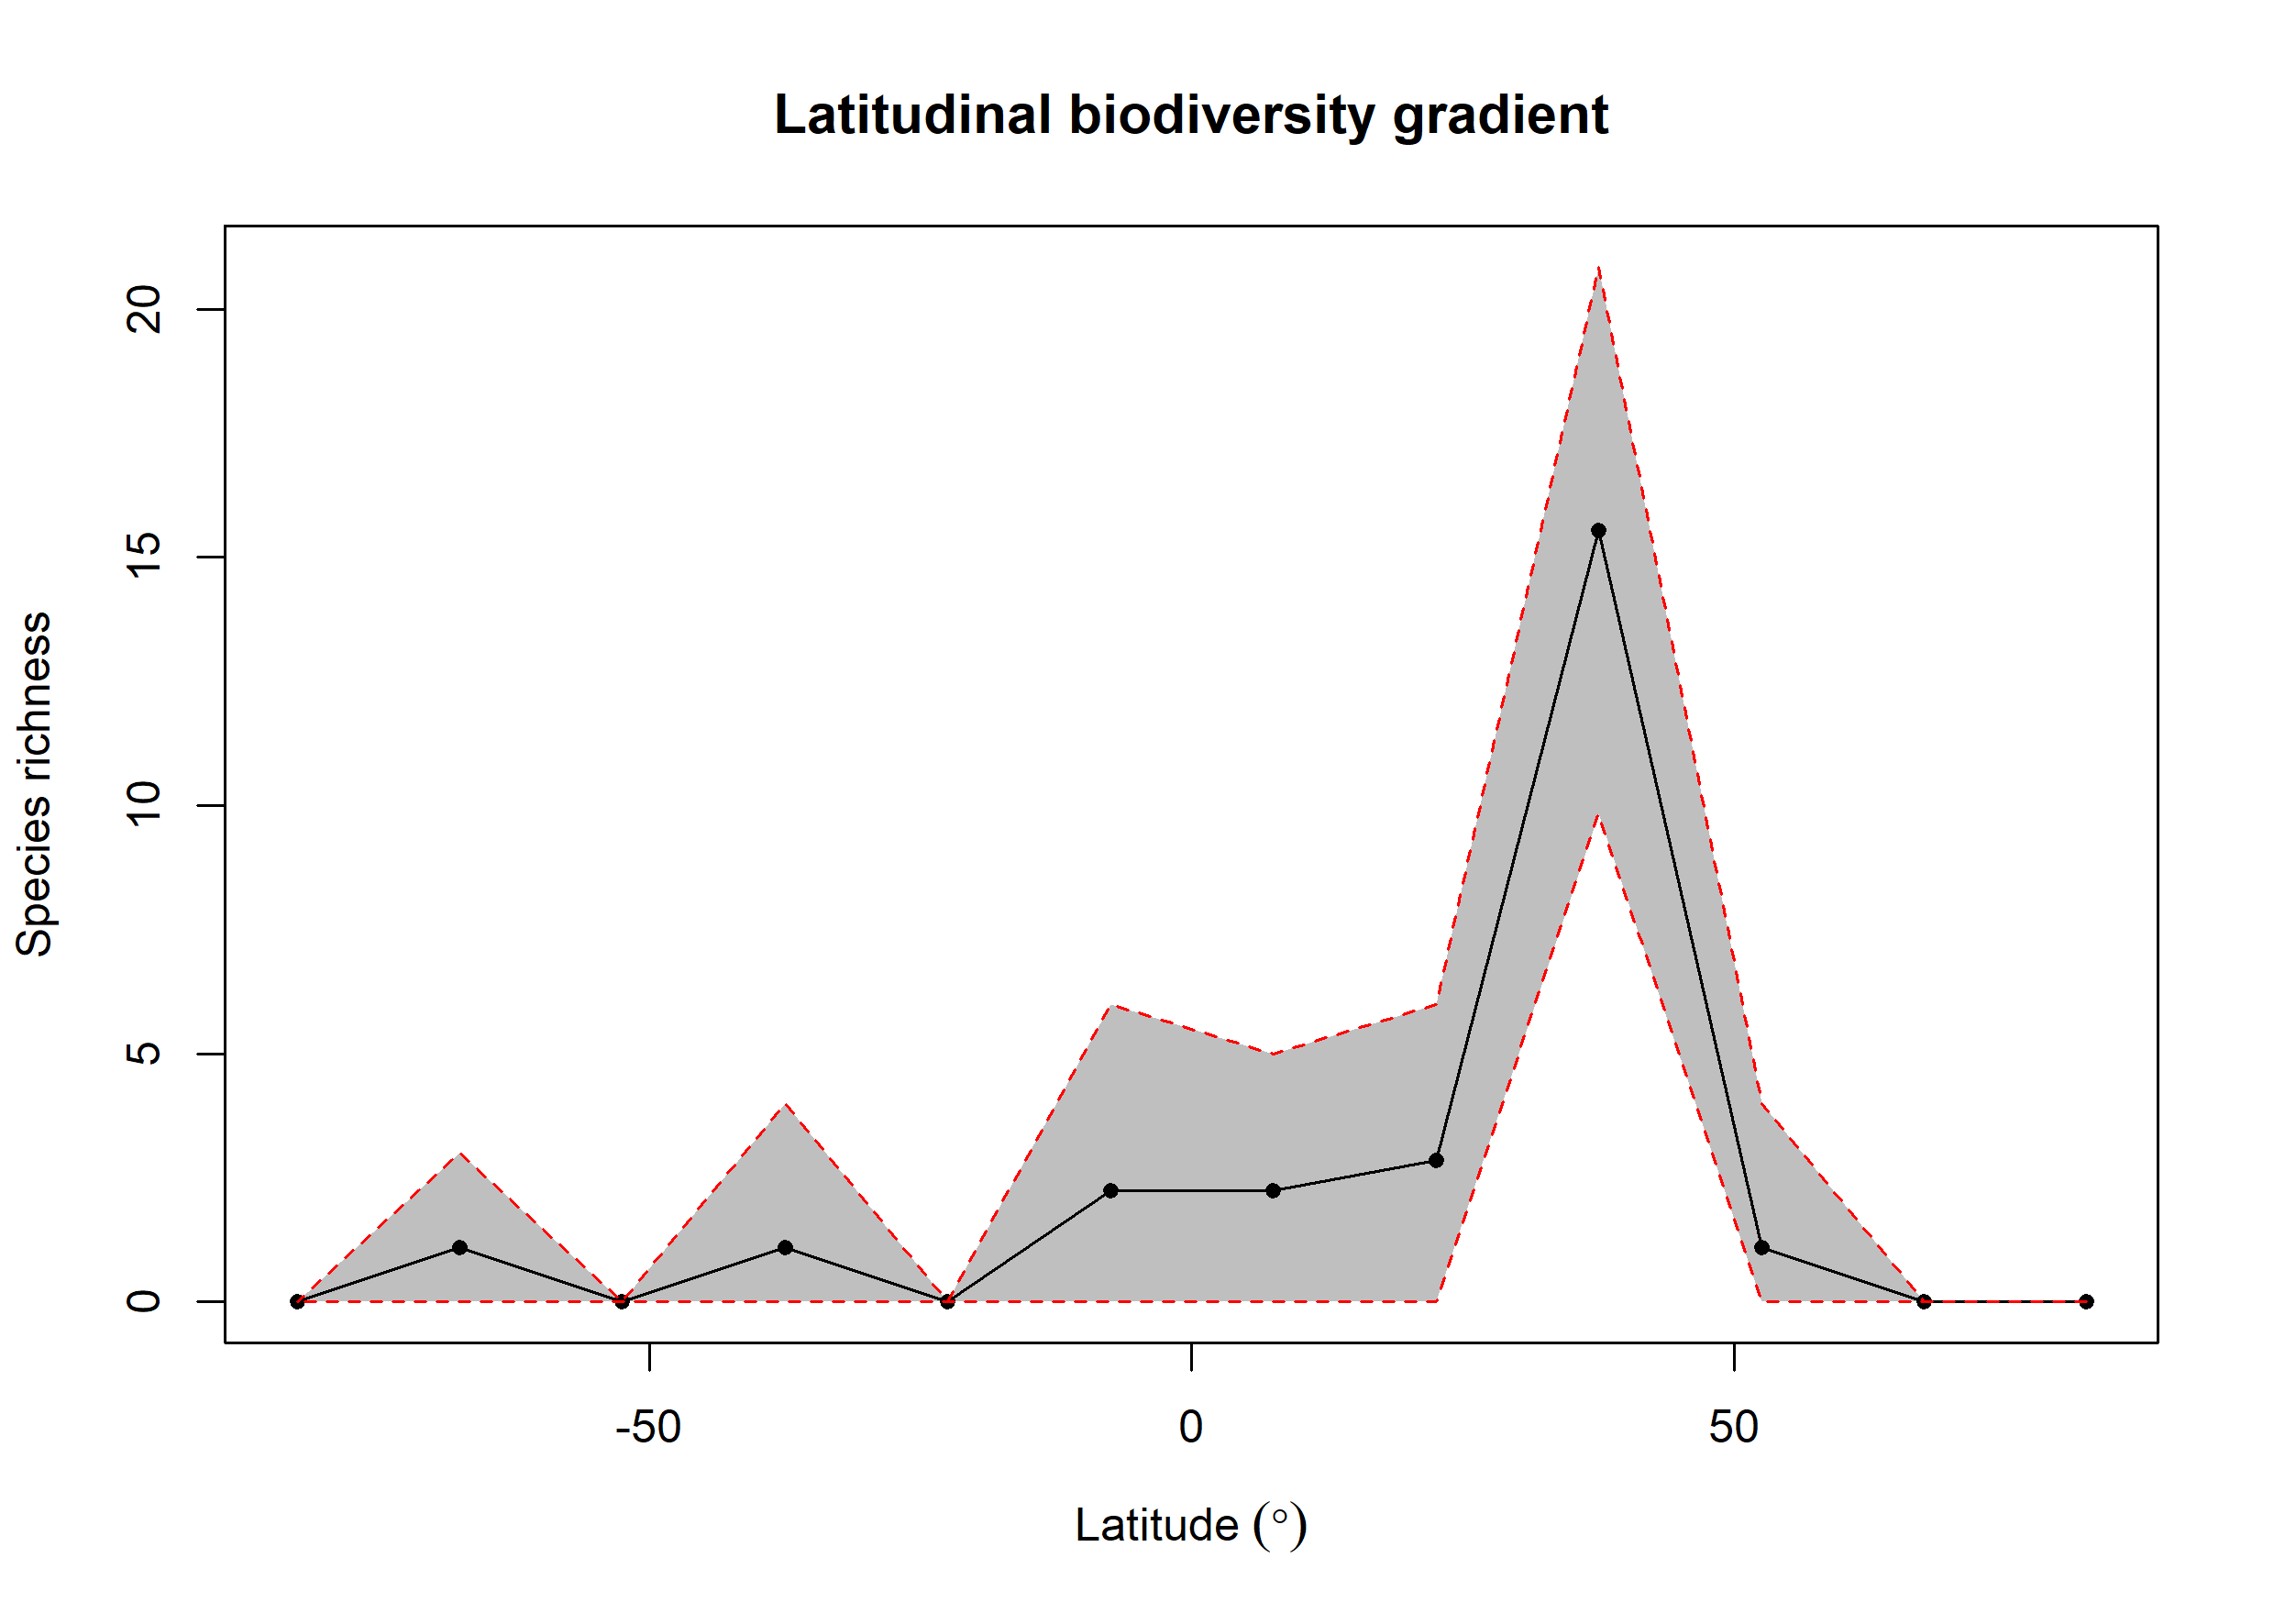

Data behind this chart, as committed beside it:
bin, max, min, mid, hemisphere, mean_richness, CI.Lower, CI.Upper
1, 90, 75, 82.5, N, NA, NA, NA
2, 75, 60, 67.5, N, NA, NA, NA
3, 60, 45, 52.5, N, 1.1, 0, 4
4, 45, 30, 37.5, N, 15.55, 9.838, 20.85
5, 30, 15, 22.5, N, 2.85, 0, 6
6, 15, 0, 7.5, N, 2.24, 0, 5
7, 0, -15, -7.5, S, 2.25, 0, 6
8, -15, -30, -22.5, S, NA, NA, NA
9, -30, -45, -37.5, S, 1.09, 0, 4
10, -45, -60, -52.5, S, NA, NA, NA
11, -60, -75, -67.5, S, 1.1, 0, 3
12, -75, -90, -82.5, S, NA, NA, NA
